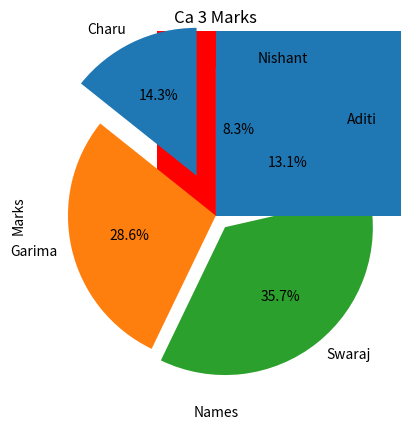

The matplotlib source for this figure:
# %%
# Ploting Bar Graph

import matplotlib.pyplot as plt
x = ['Swaraj', 'Pratigyan', 'Sneha']
y = [20, 13, 21]
plt.bar(x, y, align='center', color='r')
# Horizontal Bar Graph
#plt.barh(x,y , align='center',color = 'r')
plt.title('CA 3')
plt.ylabel('Marks')
plt.xlabel('Names')
plt.show()

# %%
# Ploting Piechart

marks = [12, 24, 30, 11, 7]
names = ['Charu', 'Garima', 'Swaraj', 'Aditi', 'Nishant']
plt.pie(marks, labels=names, startangle=90,
        autopct='%.1f%%', explode=(0.3, 0, 0.1, 0, 0))
plt.title('Ca 3 Marks')
plt.show()

# %%
# Ploting Histogram

x = [22, 87, 5, 43, 56, 73, 55, 54, 11, 20, 51, 5, 79, 31, 27]
plt.hist(x, bins=[0, 20, 40, 60, 80, 100])
plt.show()

# %%
#  Ploting Scatterplot

x = [5, 7, 8, 7, 2, 17, 2, 9, 11, 4, 12, 9, 6]
y = [99, 86, 87, 88, 111, 86, 103, 87, 94, 78, 77, 85, 86]
plt.scatter(x, y)
plt.show()
